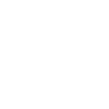
t = 0.00 s
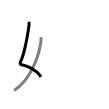
t = 1.50 s
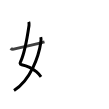
t = 2.75 s
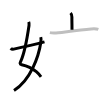
t = 4.25 s
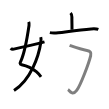
t = 5.50 s
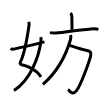
t = 7.00 s

The animated SVG that drew these frames (rendered in a browser with its animation timeline set to each time). Animation: 7 SMIL elements (animate=7); one cycle of 7.00 s.

<svg width="109px" height="109px" viewBox="0 0 px 109px" xmlns="http://www.w3.org/2000/svg" xmlns:xlink="http://www.w3.org/1999/xlink" xml:space="preserve" version="1.1"  baseProfile="full">
<path d="M28.68,21.87c0.36,0.88,0.52,2.33,0.34,3.61c-0.87,5.93-4.3,26.85-8.1,35.4c-0.85,1.92-1.59,3.33,0.8,3.86c6.29,1.39,10.65,3.71,14.59,6.95c1.69,1.39,3.25,3.25,4.7,5.15" style="fill:none;stroke:black;stroke-width:3;opacity:0">
  <animate attributeType="CSS" attributeName="opacity" from="0" to="1" begin="0s" dur="1s" repeatCount="Indefinite" fill="freeze" />
</path>
<path d="M40.75,37.14c0.5,1.48,0.36,3.34,0.09,5.18C38.75,56.5,30.5,80.25,14,90.5" style="fill:none;stroke:black;stroke-width:3;opacity:0">
  <animate attributeType="CSS" attributeName="opacity" from="0" to="1" begin="1s" dur="1s" repeatCount="Indefinite" fill="freeze" />
</path>
<path d="M10.75,48.22c0.75,0.94,1.75,1.16,3,0.89c2.12-0.45,21.84-4.85,30.75-7.23" style="fill:none;stroke:black;stroke-width:3;opacity:0">
  <animate attributeType="CSS" attributeName="opacity" from="0" to="1" begin="2s" dur="1s" repeatCount="Indefinite" fill="freeze" />
</path>
<path d="M70.55,13c0.98,0.98,1.34,2.25,1.34,4.04c0,4.86,0.11,8.21,0.11,12.75" style="fill:none;stroke:black;stroke-width:3;opacity:0">
  <animate attributeType="CSS" attributeName="opacity" from="0" to="1" begin="3s" dur="1s" repeatCount="Indefinite" fill="freeze" />
</path>
<path d="M49.88,32.64c2.73,0.61,5.59,0.45,8.37,0.12c9.34-1.12,21.09-2.98,32.87-3.81c2.54-0.18,5.13-0.32,7.25,0.45" style="fill:none;stroke:black;stroke-width:3;opacity:0">
  <animate attributeType="CSS" attributeName="opacity" from="0" to="1" begin="4s" dur="1s" repeatCount="Indefinite" fill="freeze" />
</path>
<path d="M69.61,45.33c6.14,2.17,11.64,4.17,17.34,5.09c3.38,0.54,4.52,2.09,3.69,5.38c-2.04,8.13-10.12,29.53-13.97,34.67c-4.4,5.88-7.35-0.23-8.66-1.02" style="fill:none;stroke:black;stroke-width:3;opacity:0">
  <animate attributeType="CSS" attributeName="opacity" from="0" to="1" begin="5s" dur="1s" repeatCount="Indefinite" fill="freeze" />
</path>
<path d="M70.6,35c0.4,1.46,0.32,3.1-0.15,4.74c-3.28,11.3-11.19,30.39-27.52,44.59" style="fill:none;stroke:black;stroke-width:3;opacity:0">
  <animate attributeType="CSS" attributeName="opacity" from="0" to="1" begin="6s" dur="1s" repeatCount="Indefinite" fill="freeze" />
</path>
</svg>
